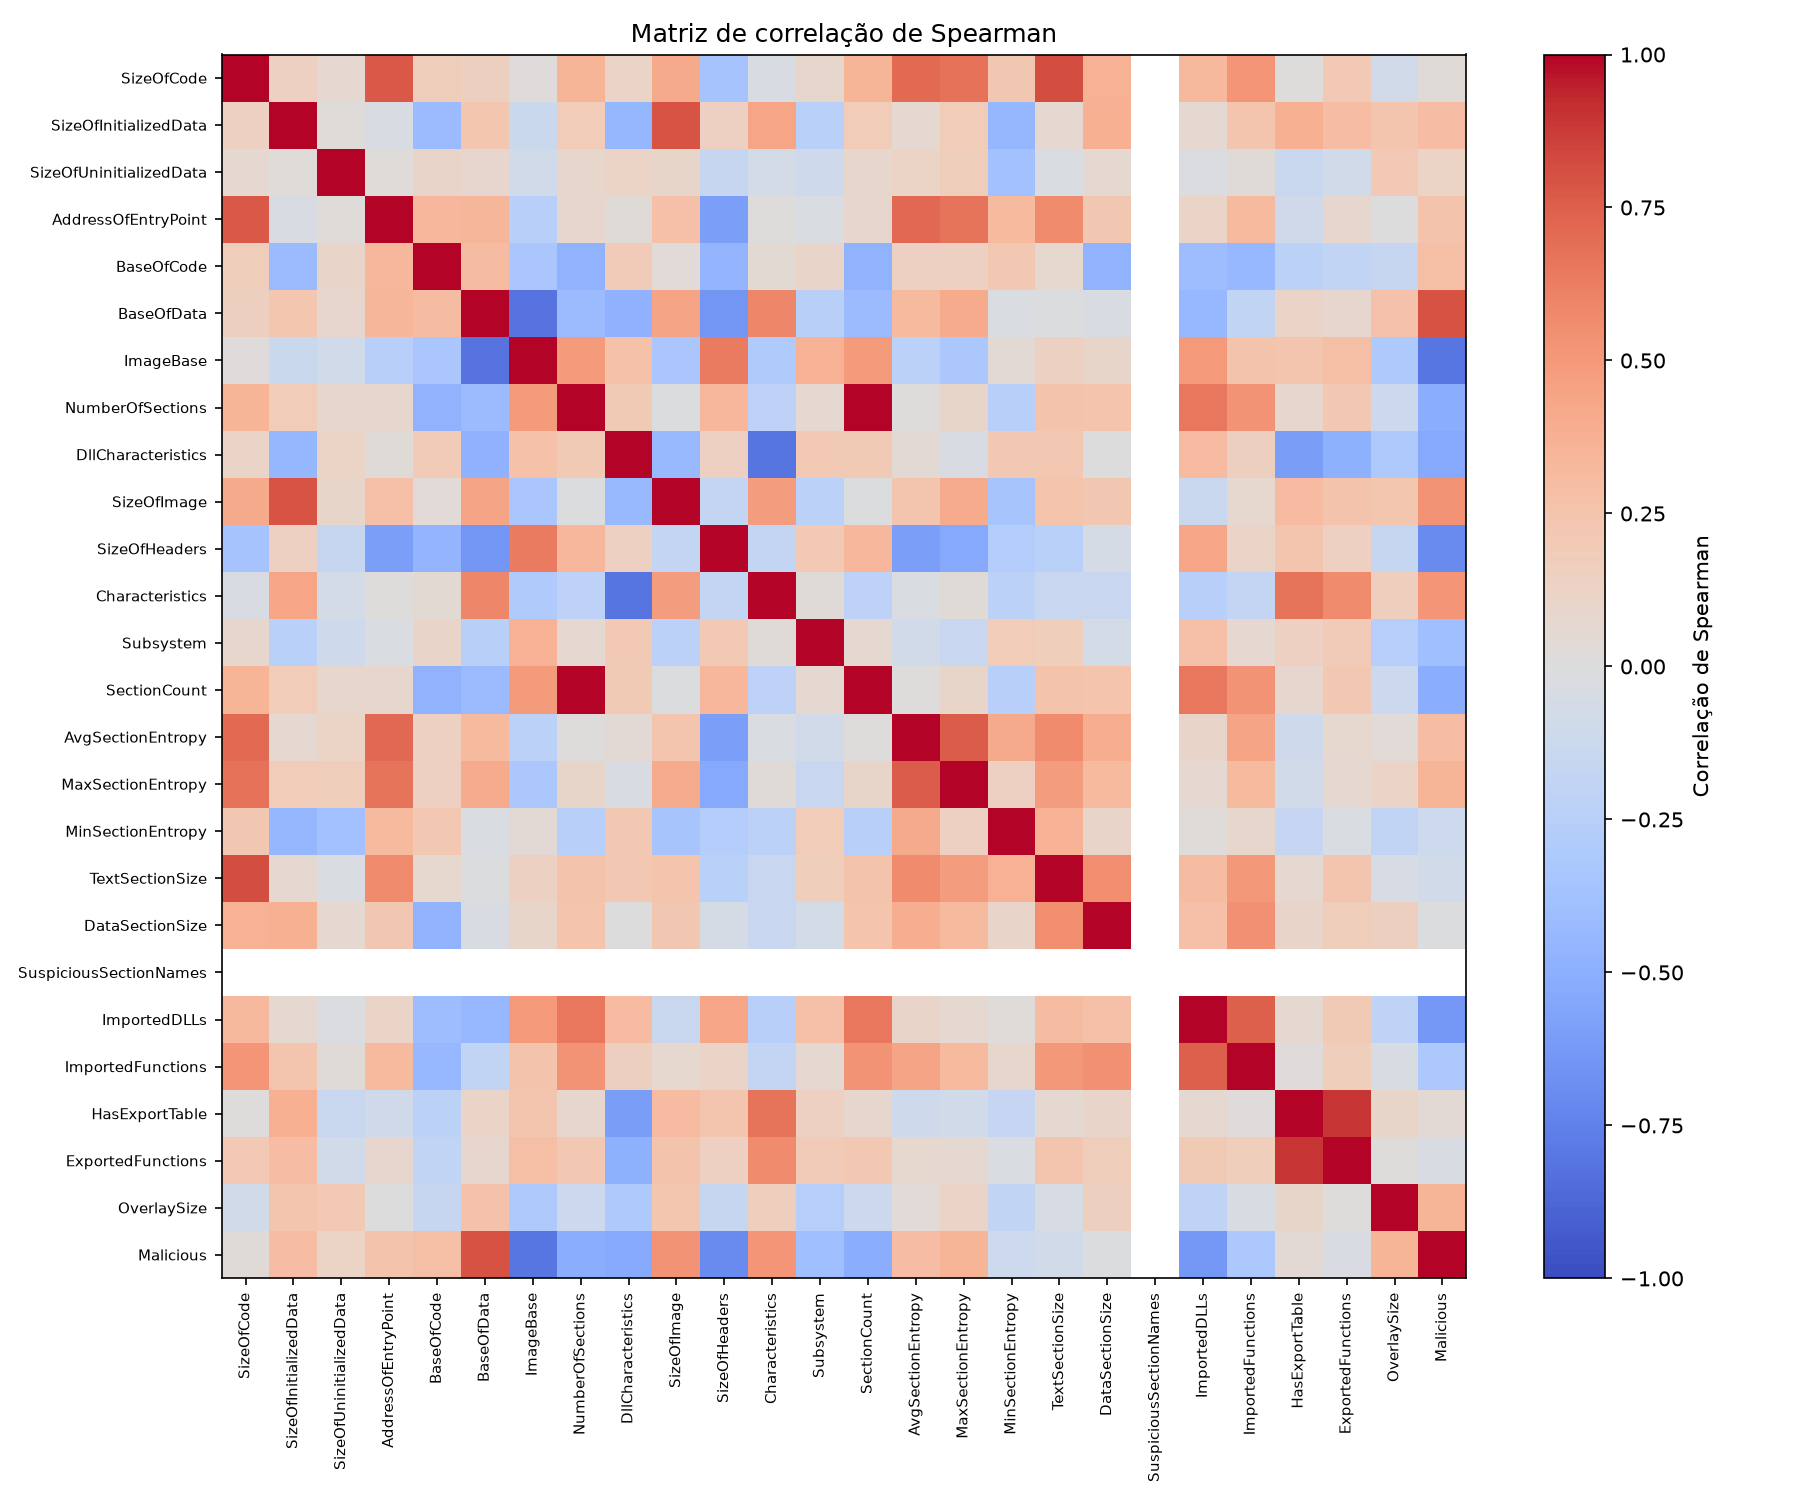

Values plotted in this chart, from the file beside it:
, SizeOfCode, SizeOfInitializedData, SizeOfUninitializedData, AddressOfEntryPoint, BaseOfCode, BaseOfData, ImageBase, NumberOfSections, DllCharacteristics, SizeOfImage, SizeOfHeaders, Characteristics, Subsystem, SectionCount, AvgSectionEntropy, MaxSectionEntropy, MinSectionEntropy, TextSectionSize, DataSectionSize, SuspiciousSectionNames, ImportedDLLs, ImportedFunctions, HasExportTable
SizeOfCode, 1.0, 0.1473, 0.05957, 0.7768, 0.1758, 0.1543, 0.009768, 0.3456, 0.1113, 0.4133, -0.3583, -0.03256, 0.08771, 0.3456, 0.709, 0.6745, 0.2195, 0.8167, 0.362, , 0.3234, 0.5223, 0.004745
SizeOfInitializedData, 0.1473, 1.0, 0.02118, -0.0327, -0.42, 0.2336, -0.1318, 0.1811, -0.4525, 0.7906, 0.1416, 0.4311, -0.2398, 0.1811, 0.05974, 0.1857, -0.4515, 0.06999, 0.3803, , 0.06785, 0.2411, 0.3817
SizeOfUninitializedData, 0.05957, 0.02118, 1.0, 0.01565, 0.1052, 0.08134, -0.09202, 0.09201, 0.1204, 0.09757, -0.1504, -0.06921, -0.1055, 0.09201, 0.1216, 0.1794, -0.3675, -0.03053, 0.06047, , -0.01804, 0.02393, -0.1375
AddressOfEntryPoint, 0.7768, -0.0327, 0.01565, 1.0, 0.3283, 0.3404, -0.2549, 0.08495, 0.02726, 0.2798, -0.5964, 0.005383, -0.02807, 0.08495, 0.7173, 0.6714, 0.3142, 0.57, 0.2233, , 0.1162, 0.3178, -0.09847
BaseOfCode, 0.1758, -0.42, 0.1052, 0.3283, 1.0, 0.3017, -0.3289, -0.4764, 0.1878, 0.03803, -0.4578, 0.04875, 0.1078, -0.4764, 0.144, 0.1448, 0.2159, 0.07565, -0.4727, , -0.4005, -0.4416, -0.2263
BaseOfData, 0.1543, 0.2336, 0.08134, 0.3404, 0.3017, 1.0, -0.8176, -0.4197, -0.4821, 0.4378, -0.6407, 0.5815, -0.2441, -0.4197, 0.3195, 0.4013, -0.02866, -0.01023, -0.03628, , -0.4452, -0.187, 0.1104
ImageBase, 0.009768, -0.1318, -0.09202, -0.2549, -0.3289, -0.8176, 1.0, 0.4859, 0.2712, -0.3299, 0.6341, -0.2931, 0.3606, 0.4859, -0.2308, -0.3265, 0.04106, 0.1403, 0.1001, , 0.4923, 0.2533, 0.236
NumberOfSections, 0.3456, 0.1811, 0.09201, 0.08495, -0.4764, -0.4197, 0.4859, 1.0, 0.197, -0.01004, 0.3349, -0.2164, 0.06675, 1.0, 0.007322, 0.09451, -0.2519, 0.2517, 0.2467, , 0.6528, 0.5281, 0.08091
DllCharacteristics, 0.1113, -0.4525, 0.1204, 0.02726, 0.1878, -0.4821, 0.2712, 0.197, 1.0, -0.432, 0.1449, -0.8095, 0.2052, 0.197, 0.04018, -0.033, 0.2171, 0.2109, -0.001084, , 0.3057, 0.152, -0.6076
SizeOfImage, 0.4133, 0.7906, 0.09757, 0.2798, 0.03803, 0.4378, -0.3299, -0.01004, -0.432, 1.0, -0.1739, 0.479, -0.2326, -0.01004, 0.2378, 0.4009, -0.3497, 0.2484, 0.2252, , -0.137, 0.07425, 0.3097
SizeOfHeaders, -0.3583, 0.1416, -0.1504, -0.5964, -0.4578, -0.6407, 0.6341, 0.3349, 0.1449, -0.1739, 1.0, -0.1756, 0.2041, 0.3349, -0.5997, -0.5339, -0.2668, -0.2361, -0.05698, , 0.4364, 0.115, 0.2369
Characteristics, -0.03256, 0.4311, -0.06921, 0.005383, 0.04875, 0.5815, -0.2931, -0.2164, -0.8095, 0.479, -0.1756, 1.0, 0.02394, -0.2164, -0.02487, 0.03056, -0.2251, -0.1478, -0.1477, , -0.2577, -0.1761, 0.6671
Subsystem, 0.08771, -0.2398, -0.1055, -0.02807, 0.1078, -0.2441, 0.3606, 0.06675, 0.2052, -0.2326, 0.2041, 0.02394, 1.0, 0.06675, -0.09333, -0.1469, 0.1813, 0.1673, -0.06464, , 0.2782, 0.05566, 0.1467
SectionCount, 0.3456, 0.1811, 0.09201, 0.08495, -0.4764, -0.4197, 0.4859, 1.0, 0.197, -0.01004, 0.3349, -0.2164, 0.06675, 1.0, 0.007322, 0.09451, -0.2519, 0.2517, 0.2467, , 0.6528, 0.5281, 0.08091
AvgSectionEntropy, 0.709, 0.05974, 0.1216, 0.7173, 0.144, 0.3195, -0.2308, 0.007322, 0.04018, 0.2378, -0.5997, -0.02487, -0.09333, 0.007322, 1.0, 0.7642, 0.4118, 0.57, 0.3945, , 0.1033, 0.44, -0.1024
MaxSectionEntropy, 0.6745, 0.1857, 0.1794, 0.6714, 0.1448, 0.4013, -0.3265, 0.09451, -0.033, 0.4009, -0.5339, 0.03056, -0.1469, 0.09451, 0.7642, 1.0, 0.1466, 0.4788, 0.3177, , 0.05758, 0.3146, -0.08975
MinSectionEntropy, 0.2195, -0.4515, -0.3675, 0.3142, 0.2159, -0.02866, 0.04106, -0.2519, 0.2171, -0.3497, -0.2668, -0.2251, 0.1813, -0.2519, 0.4118, 0.1466, 1.0, 0.3726, 0.1042, , 0.02048, 0.08915, -0.171
TextSectionSize, 0.8167, 0.06999, -0.03053, 0.57, 0.07565, -0.01023, 0.1403, 0.2517, 0.2109, 0.2484, -0.2361, -0.1478, 0.1673, 0.2517, 0.57, 0.4788, 0.3726, 1.0, 0.5488, , 0.2998, 0.5069, 0.06831
DataSectionSize, 0.362, 0.3803, 0.06047, 0.2233, -0.4727, -0.03628, 0.1001, 0.2467, -0.001084, 0.2252, -0.05698, -0.1477, -0.06464, 0.2467, 0.3945, 0.3177, 0.1042, 0.5488, 1.0, , 0.2745, 0.5414, 0.1041
SuspiciousSectionNames, , , , , , , , , , , , , , , , , , , , , , , 
ImportedDLLs, 0.3234, 0.06785, -0.01804, 0.1162, -0.4005, -0.4452, 0.4923, 0.6528, 0.3057, -0.137, 0.4364, -0.2577, 0.2782, 0.6528, 0.1033, 0.05758, 0.02048, 0.2998, 0.2745, , 1.0, 0.7439, 0.06215
ImportedFunctions, 0.5223, 0.2411, 0.02393, 0.3178, -0.4416, -0.187, 0.2533, 0.5281, 0.152, 0.07425, 0.115, -0.1761, 0.05566, 0.5281, 0.44, 0.3146, 0.08915, 0.5069, 0.5414, , 0.7439, 1.0, 0.01223
HasExportTable, 0.004745, 0.3817, -0.1375, -0.09847, -0.2263, 0.1104, 0.236, 0.08091, -0.6076, 0.3097, 0.2369, 0.6671, 0.1467, 0.08091, -0.1024, -0.08975, -0.171, 0.06831, 0.1041, , 0.06215, 0.01223, 1.0
ExportedFunctions, 0.2077, 0.2917, -0.09359, 0.08207, -0.1882, 0.0821, 0.2863, 0.2137, -0.4848, 0.2538, 0.1464, 0.5672, 0.1898, 0.2137, 0.07453, 0.05656, -0.02781, 0.2418, 0.1794, , 0.2026, 0.1669, 0.8964
OverlaySize, -0.08855, 0.2344, 0.2072, -0.001688, -0.1544, 0.2625, -0.3101, -0.1245, -0.3103, 0.2314, -0.1506, 0.1619, -0.258, -0.1245, 0.03547, 0.1127, -0.1926, -0.04948, 0.1546, , -0.2045, -0.04581, 0.097
Malicious, 0.02728, 0.2963, 0.1243, 0.2518, 0.2885, 0.8033, -0.8018, -0.5115, -0.5351, 0.5291, -0.6986, 0.5169, -0.3896, -0.5115, 0.2898, 0.3486, -0.1107, -0.08685, -0.01503, , -0.6289, -0.3184, 0.04201
